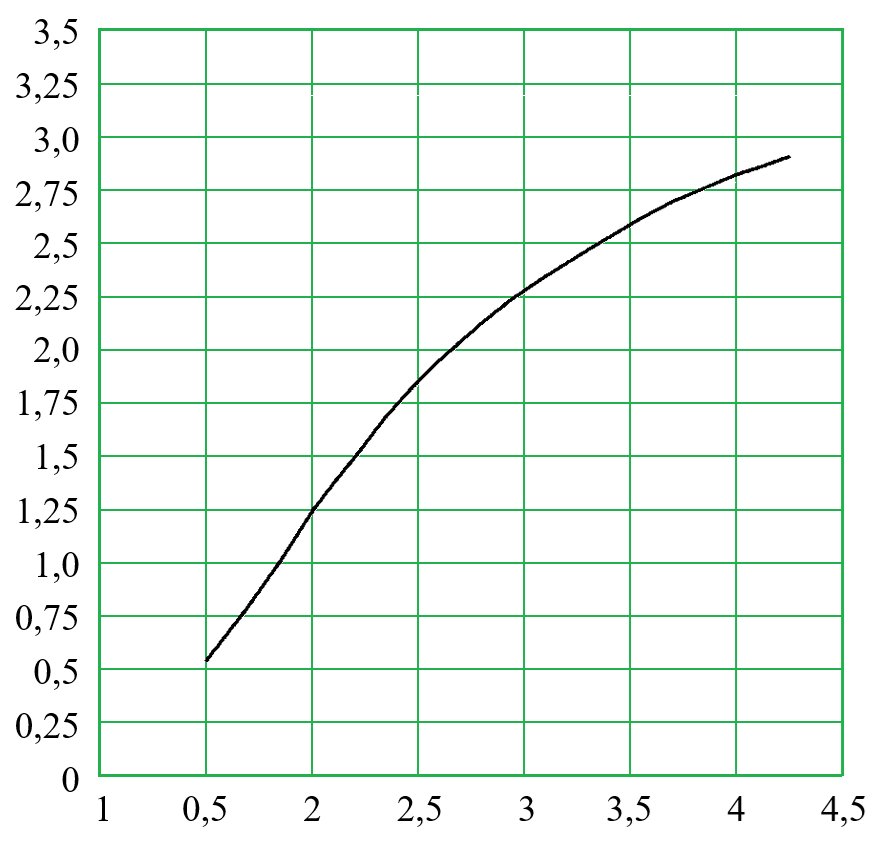

Values plotted in this chart, from the file beside it:
i; x; S; x_pixel; y_pixel
1; 1,49933; 0,53485; 205,0; 661,0
2; 1,52721; 0,5605; 210,92; 655,53
3; 1,55509; 0,59414; 216,84; 648,36
4; 1,58298; 0,62952; 222,76; 640,82
5; 1,61086; 0,66611; 228,68; 633,02
6; 1,63874; 0,70092; 234,6; 625,6
7; 1,66663; 0,73643; 240,52; 618,04
8; 1,69451; 0,77357; 246,43; 610,12
9; 1,72239; 0,8124; 252,35; 601,84
10; 1,75028; 0,85112; 258,27; 593,59
11; 1,77816; 0,89116; 264,19; 585,06
12; 1,80604; 0,93179; 270,11; 576,4
13; 1,83392; 0,97007; 276,03; 568,24
14; 1,86181; 1,00811; 281,95; 560,13
15; 1,88969; 1,05047; 287,87; 551,1
16; 1,91757; 1,09474; 293,79; 541,66
17; 1,94546; 1,13872; 299,71; 532,29
18; 1,97334; 1,18323; 305,63; 522,8
19; 2,00122; 1,22718; 311,55; 513,43
20; 2,02911; 1,26369; 317,46; 505,65
21; 2,05699; 1,29981; 323,38; 497,95
22; 2,08487; 1,3366; 329,3; 490,11
23; 2,11276; 1,37151; 335,22; 482,67
24; 2,14064; 1,40519; 341,14; 475,49
25; 2,16852; 1,44017; 347,06; 468,04
26; 2,19641; 1,47438; 352,98; 460,75
27; 2,22429; 1,50936; 358,9; 453,29
28; 2,25217; 1,54534; 364,82; 445,62
29; 2,28005; 1,5833; 370,74; 437,53
30; 2,30794; 1,62031; 376,66; 429,64
31; 2,33582; 1,65638; 382,58; 421,95
32; 2,3637; 1,69041; 388,49; 414,7
33; 2,39159; 1,72166; 394,41; 408,04
34; 2,41947; 1,75243; 400,33; 401,48
35; 2,44735; 1,78227; 406,25; 395,12
36; 2,47524; 1,81215; 412,17; 388,75
37; 2,50312; 1,84191; 418,09; 382,41
38; 2,531; 1,86994; 424,01; 376,43
39; 2,55889; 1,89746; 429,93; 370,57
40; 2,58677; 1,92601; 435,85; 364,48
41; 2,61465; 1,95208; 441,77; 358,93
42; 2,64254; 1,9765; 447,69; 353,72
43; 2,67042; 2,00067; 453,61; 348,57
44; 2,6983; 2,02562; 459,53; 343,25
45; 2,72619; 2,05056; 465,44; 337,94
46; 2,75407; 2,07332; 471,36; 333,09
47; 2,78195; 2,09818; 477,28; 327,79
48; 2,80983; 2,12242; 483,2; 322,62
49; 2,83772; 2,14428; 489,12; 317,96
50; 2,8656; 2,16639; 495,04; 313,25
51; 2,89348; 2,18774; 500,96; 308,7
52; 2,92137; 2,21009; 506,88; 303,93
53; 2,94925; 2,23152; 512,8; 299,37
54; 2,97713; 2,25008; 518,72; 295,41
55; 3,00502; 2,26834; 524,64; 291,52
56; 3,0329; 2,28685; 530,56; 287,57
57; 3,06078; 2,30653; 536,47; 283,38
58; 3,08867; 2,32685; 542,39; 279,05
59; 3,11655; 2,34492; 548,31; 275,2
60; 3,14443; 2,36137; 554,23; 271,69
... 40 more rows
